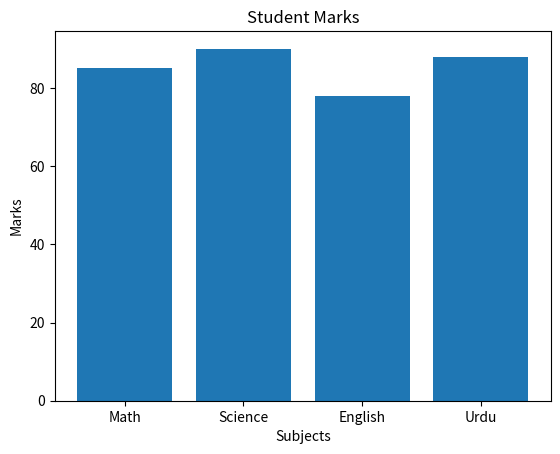

The matplotlib source for this figure:
import matplotlib.pyplot as plt

subjects = ["Math", "Science", "English", "Urdu"]
marks = [85, 90, 78, 88]

plt.bar(subjects, marks)
plt.xlabel("Subjects")
plt.ylabel("Marks")
plt.title("Student Marks")
plt.show()
